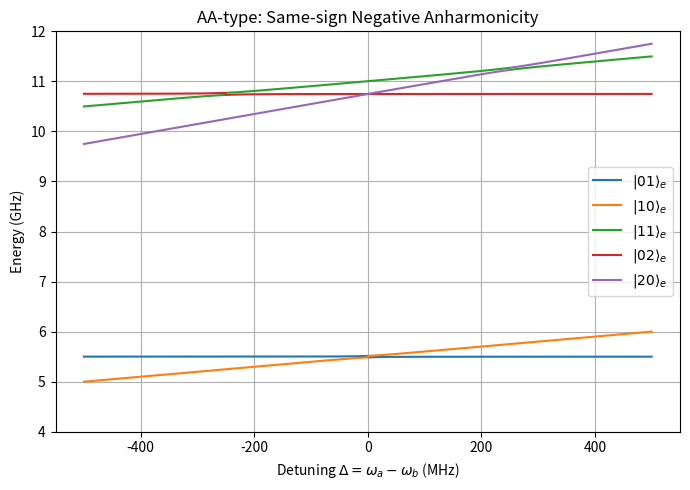
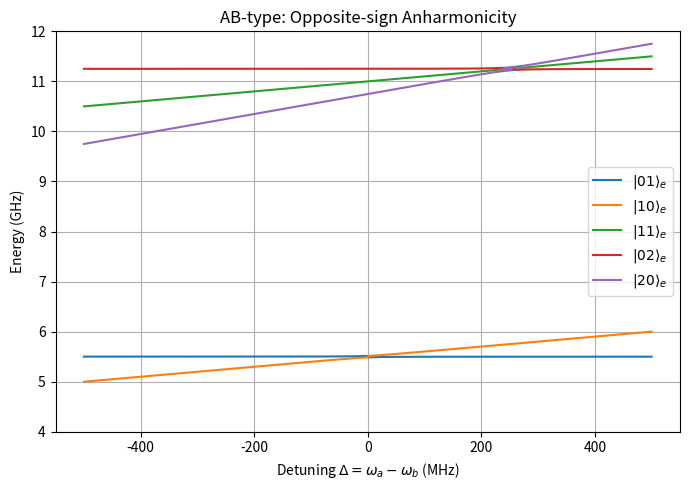
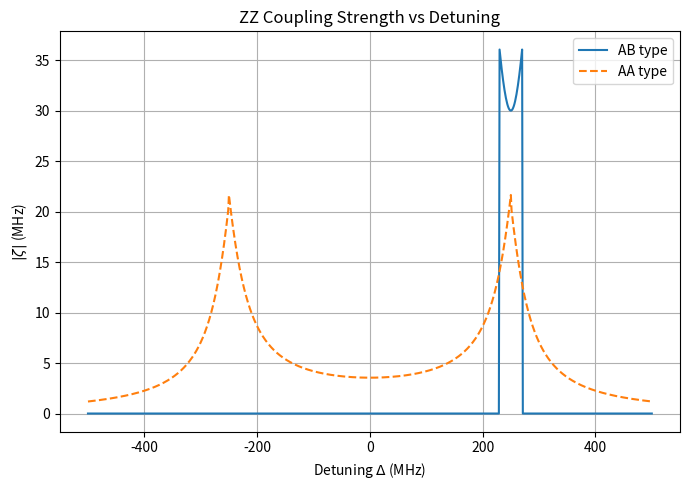

Python code for these plots, in order:
"""
Reproduction of the effective circuit model from:

"High-Contrast ZZ Interaction Using Superconducting Qubits
with Opposite-Sign Anharmonicity"

Peng Zhao et al.
Physical Review Letters 125, 200503 (2020)

DOI: 10.1103/PhysRevLett.125.200503

This script reproduces:

1. Energy-level diagrams similar to Fig. 2
2. ZZ coupling strength versus qubit detuning similar to Fig. 3(a)

Model:
------
Each superconducting qubit is modeled as a truncated
three-level anharmonic oscillator:

    H_q = ω q†q + α/2 * q†q(q†q - 1)

Two qubits are coupled through:

    H_int = g(a†b + ab†)

The total Hamiltonian is:

    H = H_a + H_b + H_int

Units:
------
All frequencies are expressed in GHz.
"""

import numpy as np
import matplotlib.pyplot as plt


# ============================================================
# 1. Three-level truncated operators
# ============================================================

N = 3  # Hilbert space dimension for each qubit


def destroy(N):
    """
    Create annihilation operator for N-level system.
    """
    a = np.zeros((N, N), dtype=complex)

    for n in range(1, N):
        a[n - 1, n] = np.sqrt(n)

    return a


# Single-qubit operators
I = np.eye(N)

q = destroy(N)
qd = q.conj().T

# Two-qubit tensor-product operators
qa = np.kron(q, I)
qb = np.kron(I, q)

qad = qa.conj().T
qbd = qb.conj().T

# Number operators
na = qad @ qa
nb = qbd @ qb

Id = np.eye(N * N)


# ============================================================
# 2. Bare basis states |ij>
# ============================================================

basis = {}

for i in range(N):
    for j in range(N):

        vec = np.zeros(N * N, dtype=complex)

        # Tensor basis ordering:
        # |00>, |01>, |02>, |10>, ...
        vec[i * N + j] = 1.0

        basis[(i, j)] = vec


# ============================================================
# 3. Hamiltonian construction
# ============================================================

def hamiltonian(wa, wb, alpha_a, alpha_b, g):
    """
    Construct total Hamiltonian:

        H = H_a + H_b + H_int

    where

        H_q = ω q†q + α/2 * n(n-1)

        H_int = g(a†b + ab†)

    Parameters
    ----------
    wa, wb : float
        Qubit frequencies (GHz)

    alpha_a, alpha_b : float
        Anharmonicities (GHz)

    g : float
        Coupling strength (GHz)
    """

    # Anharmonic oscillator Hamiltonian for qubit A
    Ha = wa * na + alpha_a / 2 * (na @ (na - Id))

    # Anharmonic oscillator Hamiltonian for qubit B
    Hb = wb * nb + alpha_b / 2 * (nb @ (nb - Id))

    # Exchange-type coupling interaction
    Hint = g * (qad @ qb + qa @ qbd)

    return Ha + Hb + Hint


# ============================================================
# 4. Label eigenstates by maximum overlap
# ============================================================

def label_eigenenergies(H):
    """
    Diagonalize Hamiltonian and assign eigenenergies
    according to maximum overlap with bare basis states.

    Returns
    -------
    labeled : dict
        Example:
            labeled[(1,0)] = energy of |10>_e
    """

    evals, evecs = np.linalg.eigh(H)

    labeled = {}
    used = set()

    for state, bare_vec in basis.items():

        # Overlap between eigenstates and bare state
        overlaps = np.abs(evecs.conj().T @ bare_vec) ** 2

        # Sort by descending overlap
        order = np.argsort(overlaps)[::-1]

        for idx in order:

            # Prevent duplicate assignment
            if idx not in used:
                labeled[state] = evals[idx].real
                used.add(idx)
                break

    return labeled


# ============================================================
# 5. ZZ coupling strength
# ============================================================

def zz_coupling(wa, wb, alpha_a, alpha_b, g):
    """
    Compute ZZ coupling strength:

        ζ = (E11 - E01) - (E10 - E00)

    Returns
    -------
    zeta : float
        ZZ coupling strength (GHz)
    """

    H = hamiltonian(wa, wb, alpha_a, alpha_b, g)

    E = label_eigenenergies(H)

    zeta = (
        (E[(1, 1)] - E[(0, 1)])
        - (E[(1, 0)] - E[(0, 0)])
    )

    return zeta


# ============================================================
# 6. Parameters from the paper
# ============================================================

wb = 5.5        # GHz
alpha = 0.250   # GHz = 250 MHz
g = 0.015       # GHz = 15 MHz

# Detuning:
# Δ = wa - wb
Delta_list = np.linspace(-0.5, 0.5, 801)  # GHz

wa_list = wb + Delta_list


# ============================================================
# 7. Plot energy-level diagrams (similar to Fig. 2)
# ============================================================

def plot_energy_levels(alpha_a, alpha_b, title):
    """
    Plot energy levels versus detuning.
    """

    states_to_plot = [
        (0, 1),
        (1, 0),
        (1, 1),
        (0, 2),
        (2, 0),
    ]

    energy_data = {s: [] for s in states_to_plot}

    # Sweep qubit frequency wa
    for wa in wa_list:

        H = hamiltonian(
            wa=wa,
            wb=wb,
            alpha_a=alpha_a,
            alpha_b=alpha_b,
            g=g
        )

        E = label_eigenenergies(H)

        for s in states_to_plot:
            energy_data[s].append(E[s])

    # Plot
    plt.figure(figsize=(7, 5))

    for s in states_to_plot:

        plt.plot(
            Delta_list * 1000,  # convert GHz -> MHz
            energy_data[s],
            label=fr"$|{s[0]}{s[1]}\rangle_e$"
        )

    plt.xlabel(r"Detuning $\Delta = \omega_a - \omega_b$ (MHz)")
    plt.ylabel("Energy (GHz)")

    # Match paper visualization range
    plt.ylim(4, 12)

    plt.title(title)

    plt.grid(True)
    plt.legend()

    plt.tight_layout()
    plt.show()


# ============================================================
# 8. AA-type system
#    Two qubits with same-sign anharmonicity
# ============================================================

plot_energy_levels(
    alpha_a=-alpha,
    alpha_b=-alpha,
    title="AA-type: Same-sign Negative Anharmonicity"
)


# ============================================================
# 9. AB-type system
#    Opposite-sign anharmonicity
# ============================================================

plot_energy_levels(
    alpha_a=-alpha,
    alpha_b=+alpha,
    title="AB-type: Opposite-sign Anharmonicity"
)


# ============================================================
# 10. ZZ coupling vs detuning (similar to Fig. 3a)
# ============================================================

zeta_AA = []
zeta_AB = []

for Delta in Delta_list:

    wa = wb + Delta

    # AA-type
    zeta_AA.append(
        zz_coupling(
            wa=wa,
            wb=wb,
            alpha_a=-alpha,
            alpha_b=-alpha,
            g=g
        )
    )

    # AB-type
    zeta_AB.append(
        zz_coupling(
            wa=wa,
            wb=wb,
            alpha_a=-alpha,
            alpha_b=+alpha,
            g=g
        )
    )

zeta_AA = np.array(zeta_AA)
zeta_AB = np.array(zeta_AB)


# ============================================================
# 11. Plot ZZ coupling
# ============================================================

plt.figure(figsize=(7, 5))

# AB-type
plt.plot(
    Delta_list * 1000,
    np.abs(zeta_AB) * 1000,
    label="AB type"
)

# AA-type
plt.plot(
    Delta_list * 1000,
    np.abs(zeta_AA) * 1000,
    "--",
    label="AA type"
)

plt.xlabel(r"Detuning $\Delta$ (MHz)")
plt.ylabel(r"$|\zeta|$ (MHz)")

plt.title("ZZ Coupling Strength vs Detuning")

plt.grid(True)
plt.legend()

plt.tight_layout()
plt.show()
